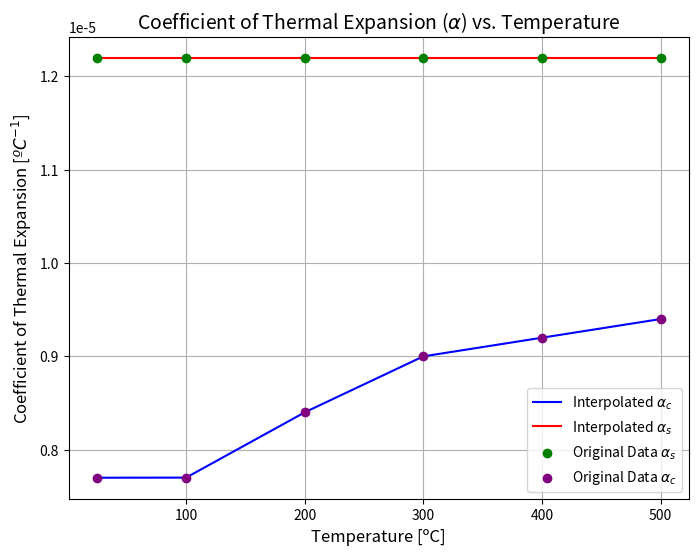
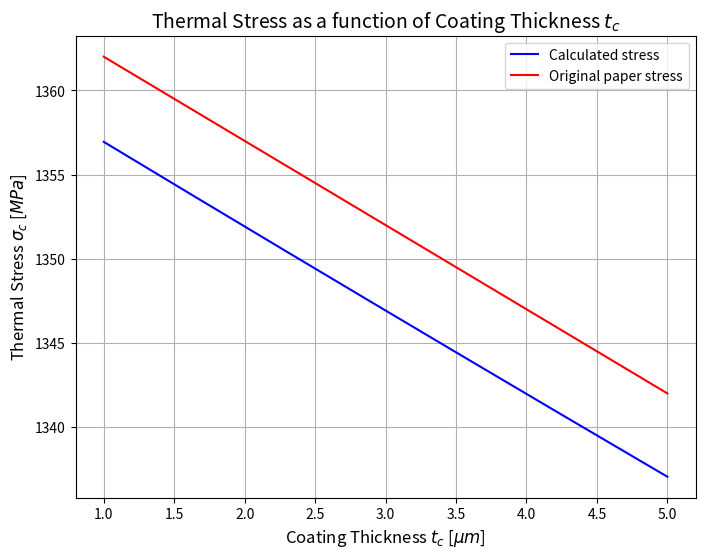

Generate these figures, in order, with matplotlib:
"""
Filename: stress_vs_coating_thickness.py
[redacted]
[redacted]
Date Created: 09/11/2024
Last Modified: 20/12/2024
Description:
            This code finds the thermal stress at the interface between a ceramic coating and metalic substrate, 
            considering the impact the parameter indicated bellow:
            
            1. Deposition temperature of the ceramic material.
            2. Young's modulus of the ceramic material.
            3. Coefficient of thermal expansion of the materials.
            4. Thickness of the ceramic layer.                      <---
            5. Thickness of the metal substrate.
"""
import numpy as np
import matplotlib.pyplot as plt
from scipy.interpolate import interp1d
from scipy.integrate import quad

plt.close('all')

# Given data
T = np.array([25, 100, 200, 300, 400, 500])  # Temperature [ºC]
alpha_c = np.array([7.7, 7.7, 8.4, 9, 9.2, 9.4]) * 10**-6  # Coefficient of thermal expansion [ºC^-1]
alpha_s = np.array([1.22, 1.22, 1.22, 1.22, 1.22, 1.22]) * 10**-5 # [ºC^-1]

# sputtered ceramic (TiN)
N = 1000 #points
e_c = 600e9 # yungs modulus [Pa]
v_c = 0.25 # poisson coef      
t_c = np.linspace(1e-6, 5e-6, N) # thickness [m]  

# metalic substrate (Fe)
e_s = 200e9 # yungs modulus [Pa] 193-200e9 Pa
v_s = 0.3 # poisson coef      
t_s = 3e-3 # thickness [m]  

# Interpolation of thermal expansion coefficients alpha_c and alpha_s
interp_alpha_c = interp1d(T, alpha_c, kind='linear', fill_value="extrapolate")
interp_alpha_s = interp1d(T, alpha_s, kind='linear', fill_value="extrapolate")

# Define a finer range of deposition temperatures for plotting
n = np.size(T)
T_fine = np.linspace(T[0], T[n-1], 475)  # Fine grid between 25°C and 500°C with 475 points
alpha_c_fine = interp_alpha_c(T_fine)  # Interpolated values
alpha_s_fine = interp_alpha_s(T_fine)  # Interpolated values

def thermal_stress(T_r, T_d, *data):

    e_c, v_c, t_c, e_s, v_s, t_s = data
    e_efc = e_c / (1 - v_c)
    e_efs = e_s / (1 - v_s)

    # Integration using scipy.integrate.quad
    integral_c, error_c = quad(interp_alpha_c, T_r, T_d)
    integral_s, error_s = quad(interp_alpha_s, T_r, T_d)
    integral = integral_s - integral_c
    
    numerator = e_efc * integral
    denominator = 1 + 4*(e_efc/e_efs)*(t_c/t_s)

    stress = numerator / denominator
    return stress, error_c, error_s

# Defining sputtering temperature
T_d = 500 # ºC
T_r = 25 # ºC
stress = np.zeros(N)

for i in range(N):
    data = [e_c, v_c, t_c[i], e_s, v_s, t_s]
    stress[i], error_c, error_s = thermal_stress(T_r, T_d, *data)

stress_paper = np.linspace(1362, 1342, N) # [MPa]

print("Inegration error of alpha_c:", error_c, "%")
print("Inegration error of alpha_s:", error_s, "%")

plt.figure(figsize=(8, 6))
plt.plot(T_fine, alpha_c_fine, label='Interpolated $\u03B1_c$', color='blue')
plt.plot(T_fine, alpha_s_fine, label='Interpolated $\u03B1_s$', color='red')
plt.scatter(T, alpha_s, color='green', label='Original Data $\u03B1_s$', zorder=5)
plt.scatter(T, alpha_c, color='purple', label='Original Data $\u03B1_c$', zorder=5)
plt.title('Coefficient of Thermal Expansion ($\u03B1$) vs. Temperature', fontsize=14)
plt.xlabel('Temperature [ºC]', fontsize=12)
plt.ylabel('Coefficient of Thermal Expansion [$ºC^{-1}$]', fontsize=12)
plt.legend()
plt.grid(True)

plt.figure(figsize=(8, 6))
plt.plot(t_c*10**6, stress/10**6, label='Calculated stress', color='blue')
plt.plot(t_c*10**6, stress_paper, label='Original paper stress', color='red')
plt.title('Thermal Stress as a function of Coating Thickness $t_c$', fontsize=14)
plt.xlabel('Coating Thickness $t_c$ [$\\mu m$]', fontsize=12)
plt.ylabel('Thermal Stress $\\sigma_c$ [$MPa$]', fontsize=12)
plt.legend()
plt.grid(True)

plt.show()
